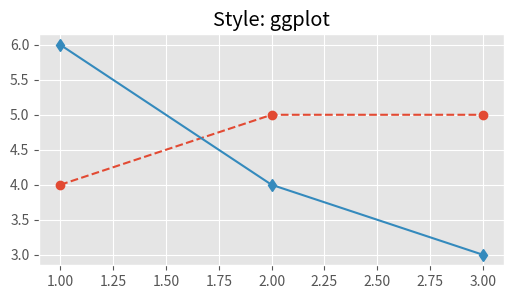

This chart was generated by the following Python code: (Note: this script raises an exception after producing the figure.)
import random

import numpy as np
import pandas as pd

import matplotlib as mpl
import matplotlib.pyplot as plt
import matplotlib.cm as cmaps

mpl.style.available

for style in ("ggplot", "seaborn-v0_8", "fivethirtyeight", "tableau-colorblind10"):
    mpl.style.use(style)

    fig = plt.figure(figsize=(6, 3))
    ax = fig.add_subplot(1, 1, 1)
    ax.set_title(f"Style: {style}")
    
    ax.plot([1, 2, 3], [4, 5, 5], label="x", linestyle="--", marker="o")
    ax.plot([1, 2, 3], [6, 4, 3], label="y", linestyle="-", marker="d")
    
    display(fig)
    plt.close()

for style in mpl.style.available:
    mpl.style.use(style)

    fig = plt.figure(figsize=(6, 3))
    ax = fig.add_subplot(1, 1, 1)
    ax.set_title(f"Style: {style}")
    
    ax.plot([1, 2, 3], [4, 5, 5], label="x", linestyle="--", marker="o")
    ax.plot([1, 2, 3], [6, 4, 3], label="y", linestyle="-", marker="d")
    
    display(fig)
    plt.close()



# Reset the style
mpl.style.use("default")

# All available color maps
color_maps = [
    _ for _ in dir(cmaps)
    if "matplotlib.colors" in str(getattr(cmaps, _))
]
color_maps[0:5]

# Preview a few color maps
for cmap in np.random.choice(color_maps, 5):
    display(getattr(cmaps, cmap))

# Blues color map
cmaps.Blues

# Convert numbers [0 - 1] into RGB color specifications
# Note: 2.0 is out of bounds and gets same value as 1.0
data = [0, 0.5, 1.0, 2.0]
blues = cmaps.Blues(data)
blues

# Plot conversions
fig = plt.figure(figsize=(len(data), 1))
for idx, shade in enumerate(blues):
    ax = fig.add_subplot(1, len(data), idx + 1)
    ax.imshow([[shade]])
    ax.axis("off")
    ax.set_title(data[idx])

# Generate some data
n = 50
x = np.random.normal(10, 3, n)
y = 1.2 * x + np.random.normal(0, 5, n)
s = np.random.uniform(0, 100, n)

# Scatterplot with colormap applied to it
fig = plt.figure(figsize=(6, 5))
ax = fig.add_subplot(111)
ax.set_title("Scatter with Colormap")

# Note: Use c instead of color when using data values!
ax.scatter(x, y, alpha=0.7, c=s, cmap='Blues')

fig = plt.figure(figsize=(6, 5))
ax = fig.add_subplot(111)
ax.set_title("Scatter with Colorbar")
scatter = ax.scatter(x, y, alpha=0.7, c=s, cmap='Blues')

# Note: Provide the scatterplot as input to colorbar
fig.colorbar(scatter)

fig = plt.figure(figsize=(5, 6))
ax = fig.add_subplot(111)
ax.set_title("Scatter with Colorbar")

# Explicitely define min and max values
scatter = ax.scatter(x, y, alpha=0.7, c=s, cmap='Blues', vmin=0, vmax=100)

# Horizontal color bar
fig.colorbar(scatter, orientation="horizontal")

